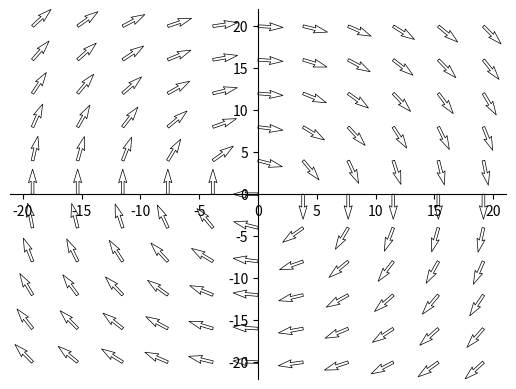

Reproduce this figure in Python.
import numpy as np
from matplotlib import pyplot as plt
from matplotlib.animation import FuncAnimation

'''
简谐振动 F = -kx 位移 速度 加速度之间存在复杂关系
位移 位移对时间一阶导 位移对时间二阶导 满足等式 即微分方程
用相图表示

理论上 不考虑摩擦力损失能量时 简谐运动会持续进行下去 即轨迹为椭圆 不向原点(平衡位置)靠拢
而计算时以极小时间内的平均速度代替了前一点的瞬时速度 导致误差
'''
T = 30 #过程持续时间
t = 0.01#单位时间

x0 = 0
v0 = 20
k = 1 #弹性系数
m = 1 #物体质量
u = 0.1#摩擦因数
g = 10 #重力加速度

xl = []
yl = []

def geta(x,v):  
    f1 = u * m * g #摩擦力
    if v > 0 :
        f1 = - f1
    if abs(v)<0.01:
        f1 = 0
    f2 = -k * x     #回复力
    
    f = f1 + f2

    return f/m #计算出加速度
    

def process():
    x = x0
    v = v0
    count = 0
    while abs(abs(x)-u*m*g/k) > 0.5 or abs(v)>0.1:   #收敛
        
        a = geta(x,v)   #根据公式计算加速度
        x += v * t      #根据定义式计算位移 速度
        v += a * t

        xl.append(x)
        yl.append(v)
   
def nextLocation(x,v):
    a = geta(x,v)
    return x + v * 0.0001,v + a * 0.0001
    
def arrow(xm,vm):
    #由于某些系数确定 当x与v确定时运动确定 在平面上均匀取点绘制矢量
    X = []
    Y = []
    U = []
    V = []
    for x in np.arange(-xm,xm+1,xm/5):
        for v in np.arange(-vm,vm+1,vm/5):
            x1,v1 = nextLocation(x,v)
            X.append(x)
            Y.append(v)
            U.append(x1-x)
            V.append(v1-v)
    X = np.array([X])
    Y = np.array([Y])
    


    c = []
    for i in range(len(U)):     #长度均缩放为1 颜色表示大小
        s = np.sqrt(U[i]**2+V[i]**2)
        c.append(s)
        U[i] /= s
        V[i] /= s

    
    #plt.quiver(X,Y,U,V,c, alpha=.5)#颜色
    plt.quiver(X,Y,U,V, edgecolor='k', facecolor='None', linewidth=.5)#边框

    #改变坐标轴及原点显示位置
    ax = plt.gca()
    ax.spines['right'].set_color('none')
    ax.spines['top'].set_color('none')
    ax.spines['bottom'].set_position(('data',0))
    ax.spines['left'].set_position(('data',0))


fig, axx = plt.subplots()
xdata, ydata = [], []
ln, = axx.plot([], [], 'b-', animated=False)

def init():

    return ln,
    

def update(frame):
    xdata.append(xl[frame])
    ydata.append(yl[frame])
    ln.set_data(xdata, ydata)
    return ln,



if __name__ == '__main__':
    process()
    #plt.plot(xl,yl)

    vani = FuncAnimation(fig, update, frames=range(len(xl)),
                    init_func=init, blit=True,interval = 1,repeat=False)
    
    arrow(max(xl),max(yl))
    plt.show()
